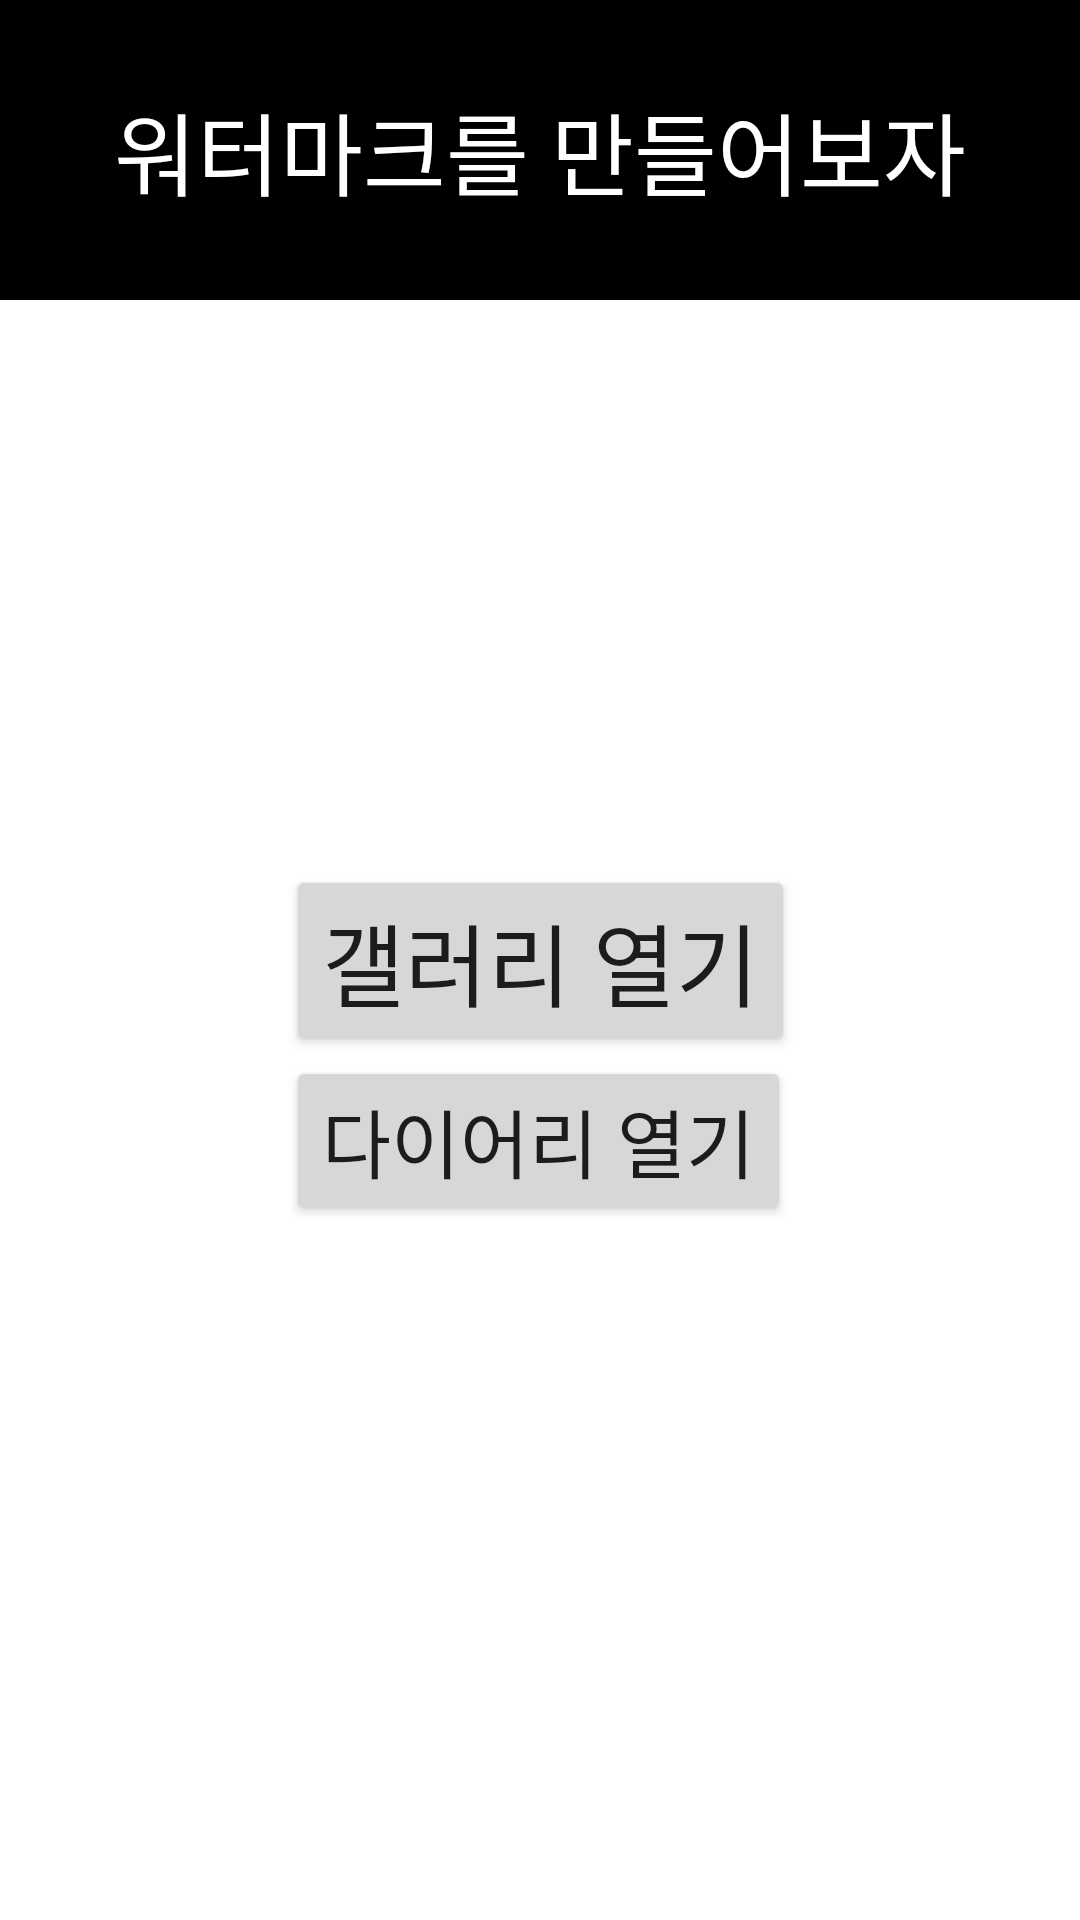

Here is an Android app screen rendered from its layout file. Give the layout XML and the strings, colors and styles it references.
<!-- AndroidManifest.xml: application theme Theme.WaterMark710 -->
<!-- res/layout/activity_main.xml -->
<?xml version="1.0" encoding="utf-8"?>
<androidx.constraintlayout.widget.ConstraintLayout xmlns:android="http://schemas.android.com/apk/res/android"
    xmlns:app="http://schemas.android.com/apk/res-auto"
    xmlns:tools="http://schemas.android.com/tools"
    android:layout_width="match_parent"
    android:layout_height="match_parent"
    tools:context=".MainActivity">

    <LinearLayout
        android:layout_width="match_parent"
        android:layout_height="100dp"
        app:layout_constraintTop_toTopOf="parent"
        android:background="@color/black"
        >
    <TextView
        android:layout_width="match_parent"
        android:layout_height="match_parent"
        android:text="워터마크를 만들어보자"
        android:textColor="@color/white"
        android:textSize="30dp"
        android:gravity="center"
        />

    </LinearLayout>
    <Button
        android:id="@+id/opengallery"
        android:layout_width="wrap_content"
        android:layout_height="wrap_content"
        android:text="갤러리 열기"
        android:textSize="30sp"
        app:layout_constraintBottom_toBottomOf="parent"
        app:layout_constraintEnd_toEndOf="parent"
        app:layout_constraintStart_toStartOf="parent"
        app:layout_constraintTop_toTopOf="parent" />

    <Button
        android:id="@+id/openDiary"
        android:layout_width="wrap_content"
        android:layout_height="wrap_content"
        android:text="다이어리 열기"
        android:textSize="25sp"
        app:layout_constraintBottom_toBottomOf="parent"
        app:layout_constraintEnd_toEndOf="parent"
        app:layout_constraintHorizontal_bias="0.497"
        app:layout_constraintStart_toStartOf="parent"
        app:layout_constraintTop_toBottomOf="@+id/opengallery"
        app:layout_constraintVertical_bias="0.0" />


</androidx.constraintlayout.widget.ConstraintLayout>
<!-- resources referenced by this layout -->
<resources>
  <style name="Theme.WaterMark710" parent="Theme.MaterialComponents.DayNight.NoActionBar">
          
          <item name="colorPrimary">@color/purple_500</item>
          <item name="colorPrimaryVariant">@color/purple_700</item>
          <item name="colorOnPrimary">@color/white</item>
          
          <item name="colorSecondary">@color/teal_200</item>
          <item name="colorSecondaryVariant">@color/teal_700</item>
          <item name="colorOnSecondary">@color/black</item>
          
          <item name="android:statusBarColor" tools:targetApi="l">?attr/colorPrimaryVariant</item>
          
      </style>
  <!-- not gathered from this repository: default colours our renderer supplied (Android Studio template values) -->
  <color name="purple_500">#FF6200EE</color>
  <color name="purple_700">#FF3700B3</color>
  <color name="teal_200">#FF03DAC5</color>
  <color name="teal_700">#FF018786</color>
  <color name="black">#FF000000</color>
  <color name="white">#FFFFFFFF</color>
</resources>
